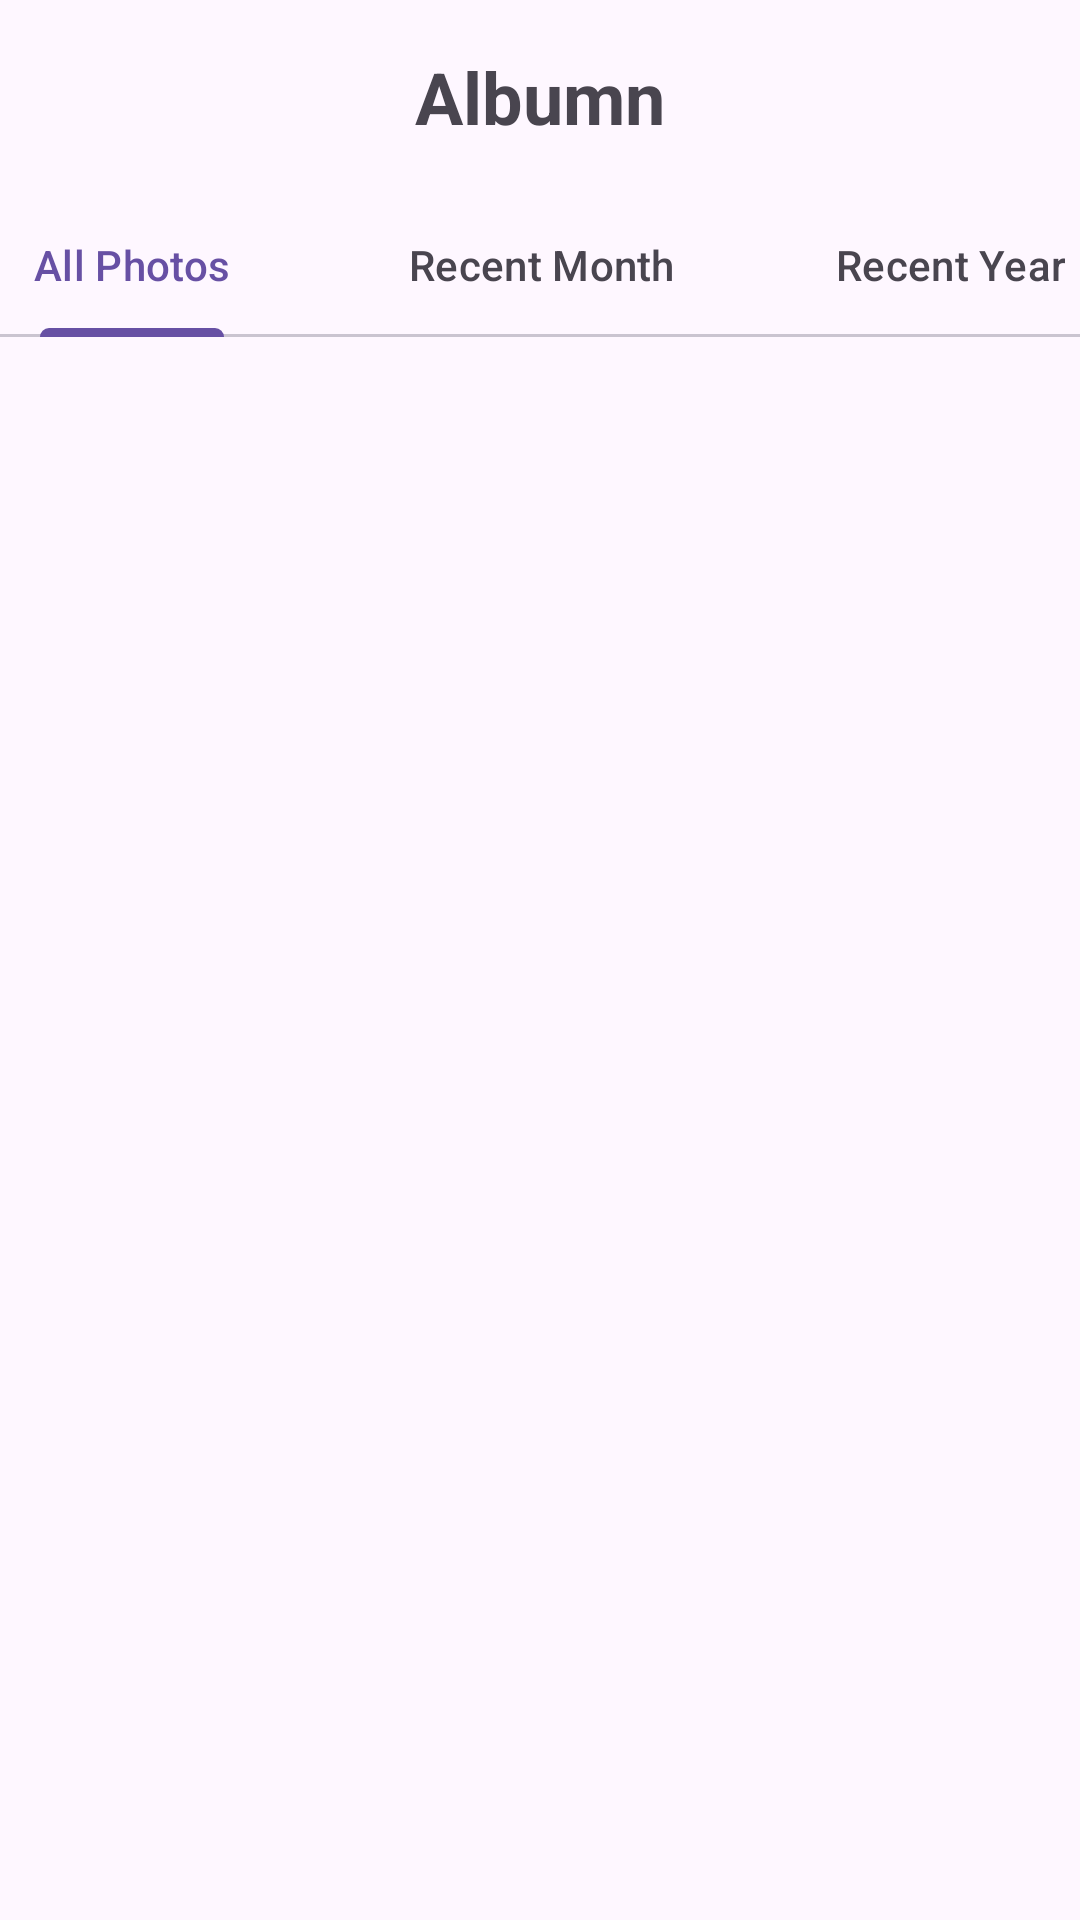

This screen was rendered from an Android layout file. Write that file and the resources it references.
<!-- AndroidManifest.xml: application theme Theme.PictureDataHider -->
<!-- res/layout/activity_album.xml -->
<?xml version="1.0" encoding="utf-8"?>
<androidx.constraintlayout.widget.ConstraintLayout
    xmlns:android="http://schemas.android.com/apk/res/android"
    xmlns:app="http://schemas.android.com/apk/res-auto"
    xmlns:tools="http://schemas.android.com/tools"
    android:layout_width="match_parent"
    android:layout_height="match_parent"
    tools:context=".AlbumActivity">


    <TextView
        android:id="@+id/textView2"
        android:layout_width="wrap_content"
        android:layout_height="wrap_content"
        android:layout_marginTop="16dp"
        android:text="Albumn"
        android:textSize="24sp"
        android:textStyle="bold"
        app:layout_constraintEnd_toEndOf="parent"
        app:layout_constraintStart_toStartOf="parent"
        app:layout_constraintTop_toTopOf="parent" />

    <androidx.recyclerview.widget.RecyclerView
        android:id="@+id/rv_albumn_list"
        android:layout_width="0dp"
        android:layout_height="0dp"
        android:layout_marginStart="16dp"
        android:layout_marginTop="24dp"
        android:layout_marginEnd="16dp"
        app:layout_constraintBottom_toBottomOf="parent"
        app:layout_constraintEnd_toEndOf="parent"
        app:layout_constraintHorizontal_bias="0.0"
        app:layout_constraintStart_toStartOf="parent"
        app:layout_constraintTop_toBottomOf="@+id/tab_select"
        app:layout_constraintVertical_bias="1.0" />

    <com.google.android.material.tabs.TabLayout
        android:id="@+id/tab_select"
        android:layout_width="409dp"
        android:layout_height="wrap_content"
        android:layout_marginTop="16dp"
        app:layout_constraintEnd_toEndOf="parent"
        app:layout_constraintStart_toStartOf="parent"
        app:layout_constraintTop_toBottomOf="@+id/textView2">

        <com.google.android.material.tabs.TabItem
            android:layout_width="wrap_content"
            android:layout_height="wrap_content"
            android:text="All Photos" />

        <com.google.android.material.tabs.TabItem
            android:layout_width="wrap_content"
            android:layout_height="wrap_content"
            android:text="Recent Month"
            tools:layout_editor_absoluteX="135dp"
            tools:layout_editor_absoluteY="76dp" />

        <com.google.android.material.tabs.TabItem
            android:layout_width="wrap_content"
            android:layout_height="wrap_content"
            android:text="Recent Year" />
    </com.google.android.material.tabs.TabLayout>
</androidx.constraintlayout.widget.ConstraintLayout>
<!-- resources referenced by this layout -->
<resources>
  <style name="Theme.PictureDataHider" parent="Base.Theme.PictureDataHider" />
  <style name="Base.Theme.PictureDataHider" parent="Theme.Material3.DayNight.NoActionBar">
          
          
      </style>
</resources>
